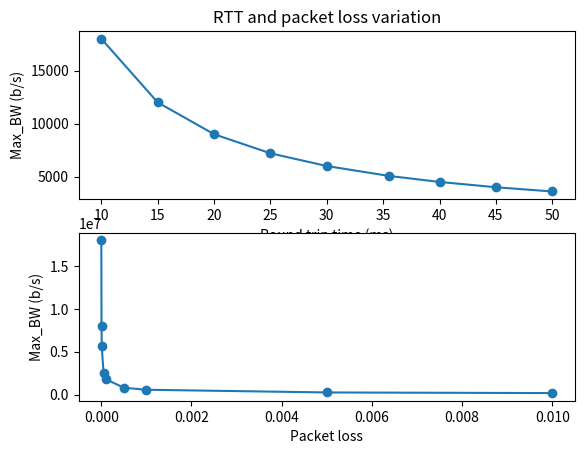

Here is the Python script that generated this plot:
#!/usr/bin/env python
# ----------------------------------------------------------------------
# TCP Throughput Calculator
# Creation date: 2017-10-09
# [redacted]
# Last updated: 2017-10-09
# [redacted]
# ----------------------------------------------------------------------
# Script created for calculating TCP throughput, based on Mathis'
# Equation, as described in "Macroscopic Behavior of the TCP Congestion 
# Avoidance Algorithm" paper, Sigcomm 1997
# (URL: http://ccr.sigcomm.org/archive/1997/jul97/ccr-9707-mathis.pdf)
#

import math        # needed for most calculations
import matplotlib.pyplot as plt
import sys         # for I/O and exiting out of the program

def input_data(*args, **kwargs):  # Will be defined later, for normalising data from input.
    pass

def tcp_thro_calc(rtt, mss, packet_loss):
    '''
    This functions calculates the estimated upper bound bandwidth
    for a particular connection, based on the measured values of:
        - RTT latency, in ms;
        - MSS, in bytes; and,
        - Packet loss, in percentage

    As per the works of Mathis et. al, the returned bandwitdh is:
        
        BW < (MSS/RTT)*(1/sqrt(Packet loss)) 
    '''
    try: 
        bw = ((mss)/(rtt*pow(packet_loss,1/2)))/8 # returning in bits/s
    except ZeroDivisionError:
        return False
    return bw

if __name__ == '__main__':

    RTT_test = [10.0,15.0,20.0,25.0,30.0,35.5,40.0,45.0,50.0]    # Just test data, remember: ms!
    MSS_test = 1440                          # Just test data, remember: bytes!
    packet_loss =[1.0,0.5,0.1,0.05,0.01,0.005,0.001,0.0005,0.0001] # Just test data, remember: percent!

    bw_test_1 = {}
    x1 = []
    y1 = []

    for valor in RTT_test:
        round_trip = valor/1000
        bandwidth = tcp_thro_calc(round_trip,MSS_test,packet_loss[0])
        bw_test_1[valor] = bandwidth
        x1.append(valor)      # for the graph
        y1.append(bandwidth)  # for the graph

    plt.subplot(2,1,1)
    plt.plot(x1,y1, 'o-')
    plt.title('RTT and packet loss variation')
    plt.xlabel('Round trip time (ms)')
    plt.ylabel('Max_BW (b/s)')

    bw_test_2 = {}
    x2 = []
    y2 = []

    for valor in packet_loss:
        round_trip = RTT_test[0]/1000
        p_loss = valor/100
        bandwidth = tcp_thro_calc(round_trip,MSS_test,p_loss)
        bw_test_2[valor] = bandwidth
        x2.append(p_loss) # for the graph
        y2.append(bandwidth)  # for the graph

    plt.subplot(2,1,2)
    plt.plot(x2,y2, 'o-')
    plt.xlabel('Packet loss')
    plt.ylabel('Max_BW (b/s)')

    plt.show()

